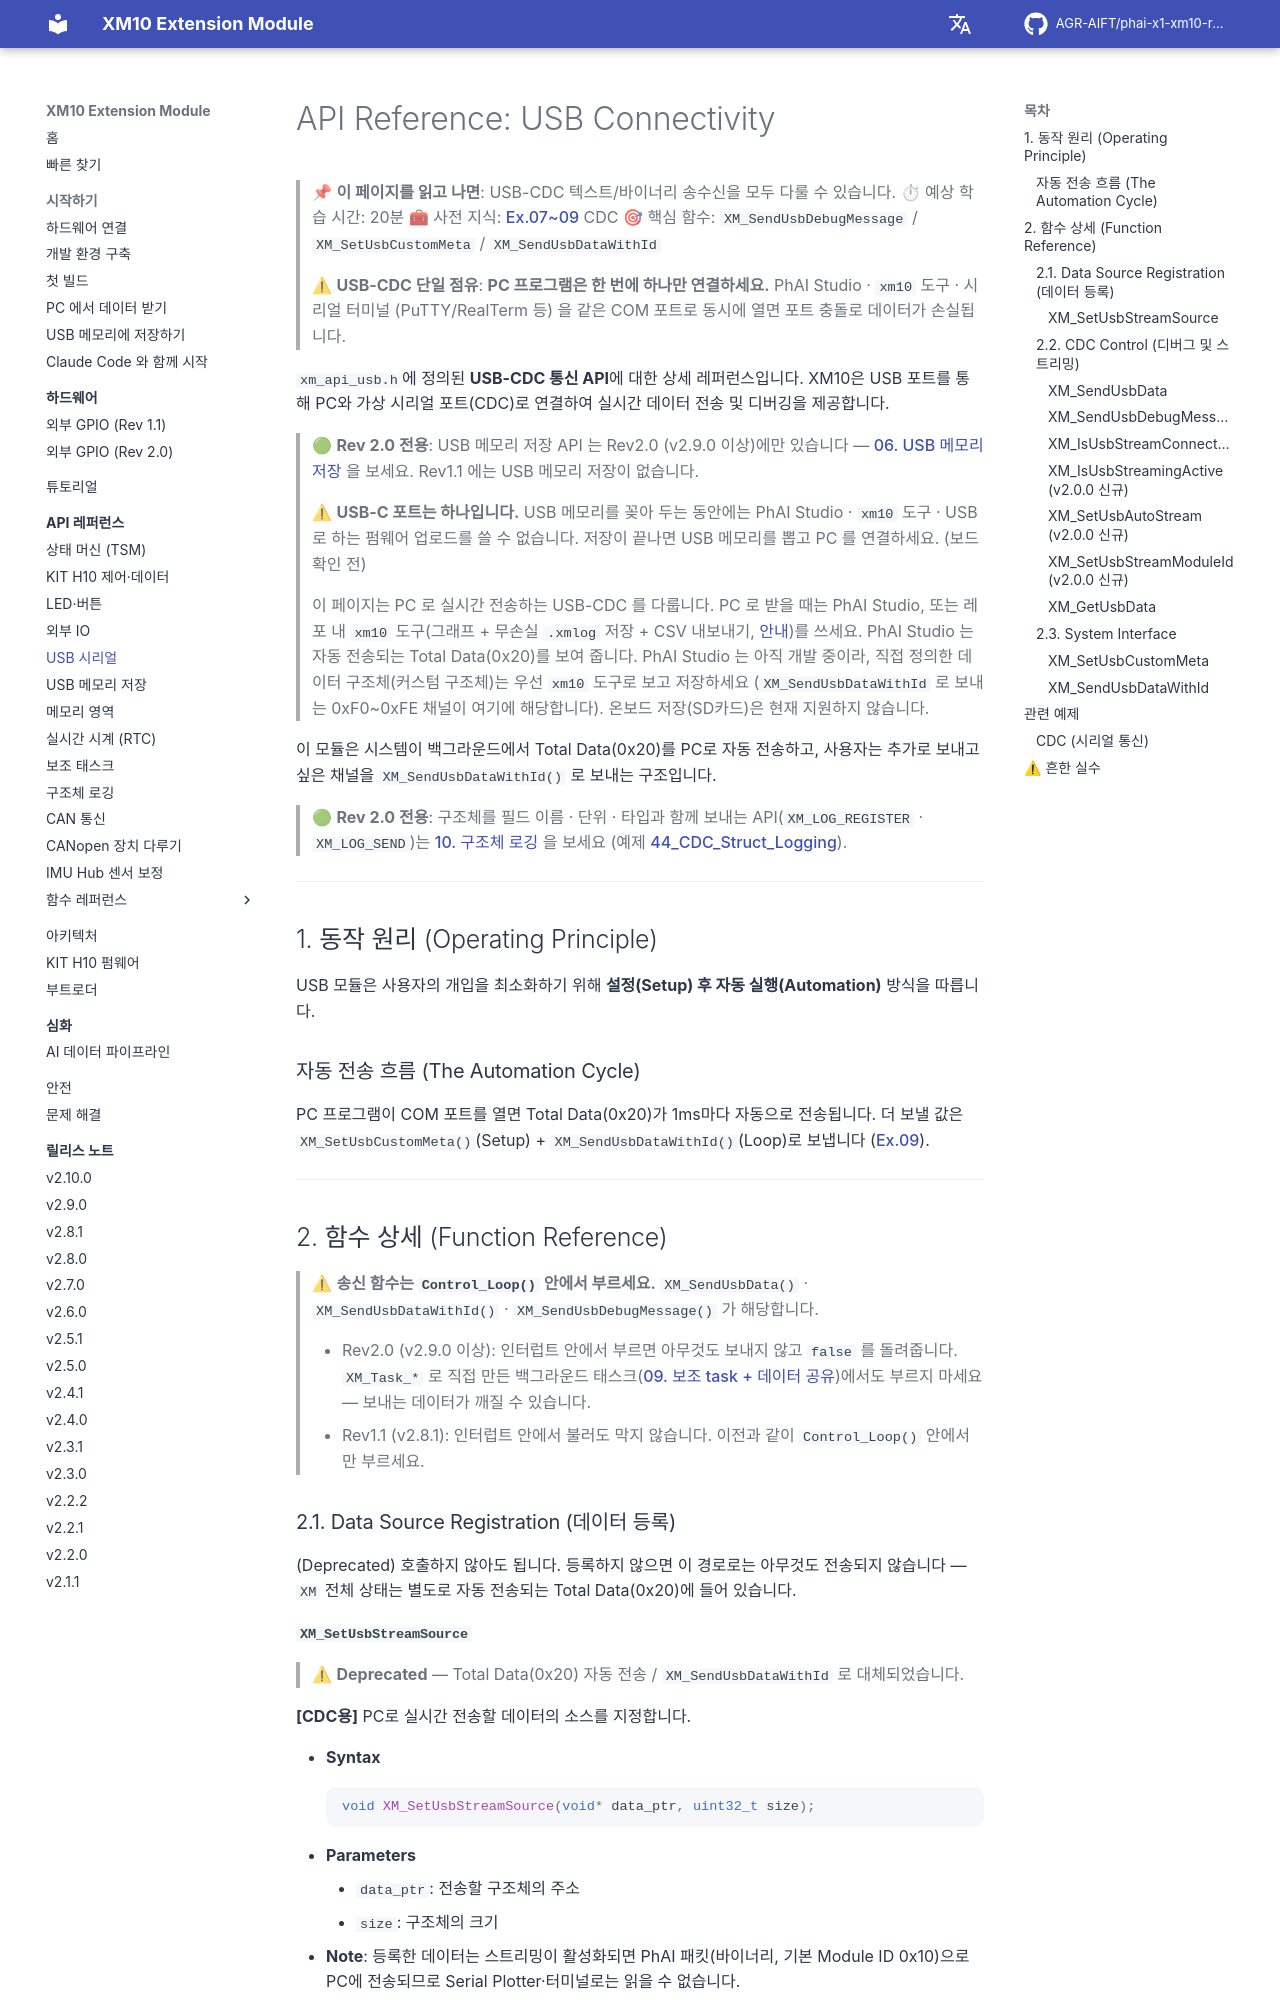

repository: AGR-AIFT/phai-x1-xm10-release · page: api-reference/05-usb-connectivity/index.html · generator: mkdocs

# API Reference: USB Connectivity

> 📌 **이 페이지를 읽고 나면**: USB-CDC 텍스트/바이너리 송수신을 모두 다룰 수 있습니다.
> ⏱ 예상 학습 시간: 20분
> 🧰 사전 지식: [Ex.07~09](https://github.com/AGR-AIFT/phai-x1-xm10-release/tree/Develop/examples/07_CDC_Basic_Print/) CDC
> 🎯 핵심 함수: `XM_SendUsbDebugMessage` / `XM_SetUsbCustomMeta` / `XM_SendUsbDataWithId`
>
> ⚠ **USB-CDC 단일 점유**: **PC 프로그램은 한 번에 하나만 연결하세요.** PhAI Studio · `xm10` 도구 · 시리얼 터미널 (PuTTY/RealTerm 등) 을 같은 COM 포트로 동시에 열면 포트 충돌로 데이터가 손실됩니다.

`xm_api_usb.h`에 정의된 **USB-CDC 통신 API**에 대한 상세 레퍼런스입니다.
XM10은 USB 포트를 통해 PC와 가상 시리얼 포트(CDC)로 연결하여 실시간 데이터 전송 및 디버깅을 제공합니다.

> 🟢 **Rev 2.0 전용**: USB 메모리 저장 API 는 Rev2.0 (v2.9.0 이상)에만 있습니다 — [06. USB 메모리 저장](06-usb-data-logging.md) 을 보세요. Rev1.1 에는 USB 메모리 저장이 없습니다.
>
> ⚠ **USB-C 포트는 하나입니다.** USB 메모리를 꽂아 두는 동안에는 PhAI Studio · `xm10` 도구 · USB 로 하는 펌웨어 업로드를 쓸 수 없습니다. 저장이 끝나면 USB 메모리를 뽑고 PC 를 연결하세요. (보드 확인 전) <!-- board-check -->
>
> 이 페이지는 PC 로 실시간 전송하는 USB-CDC 를 다룹니다. PC 로 받을 때는 PhAI Studio, 또는 레포 내 `xm10` 도구(그래프 + 무손실 `.xmlog` 저장 + CSV 내보내기, [안내](../getting-started/04-pc-data-tool.md))를 쓰세요. PhAI Studio 는 자동 전송되는 Total Data(0x20)를 보여 줍니다. PhAI Studio 는 아직 개발 중이라, 직접 정의한 데이터 구조체(커스텀 구조체)는 우선 `xm10` 도구로 보고 저장하세요 (`XM_SendUsbDataWithId` 로 보내는 0xF0~0xFE 채널이 여기에 해당합니다). 온보드 저장(SD카드)은 현재 지원하지 않습니다.

이 모듈은 시스템이 백그라운드에서 Total Data(0x20)를 PC로 자동 전송하고, 사용자는 추가로 보내고 싶은 채널을 `XM_SendUsbDataWithId()` 로 보내는 구조입니다.

> 🟢 **Rev 2.0 전용**: 구조체를 필드 이름 · 단위 · 타입과 함께 보내는 API(`XM_LOG_REGISTER` · `XM_LOG_SEND`)는 [10. 구조체 로깅](10-struct-logging.md) 을 보세요 (예제 [44_CDC_Struct_Logging](https://github.com/AGR-AIFT/phai-x1-xm10-release/tree/Develop/examples/44_CDC_Struct_Logging/)).

-----

## 1\. 동작 원리 (Operating Principle)

USB 모듈은 사용자의 개입을 최소화하기 위해 **설정(Setup) 후 자동 실행(Automation)** 방식을 따릅니다.

### 자동 전송 흐름 (The Automation Cycle)

PC 프로그램이 COM 포트를 열면 Total Data(0x20)가 1ms마다 자동으로 전송됩니다. 더 보낼 값은 `XM_SetUsbCustomMeta()`(Setup) + `XM_SendUsbDataWithId()`(Loop)로 보냅니다 ([Ex.09](https://github.com/AGR-AIFT/phai-x1-xm10-release/tree/Develop/examples/09_CDC_Stream/)).

-----

## 2\. 함수 상세 (Function Reference)

> ⚠ **송신 함수는 `Control_Loop()` 안에서 부르세요.** `XM_SendUsbData()` · `XM_SendUsbDataWithId()` · `XM_SendUsbDebugMessage()` 가 해당합니다.
>
> * Rev2.0 (v2.9.0 이상): 인터럽트 안에서 부르면 아무것도 보내지 않고 `false` 를 돌려줍니다. `XM_Task_*` 로 직접 만든 백그라운드 태스크([09. 보조 task + 데이터 공유](09-task-creation.md))에서도 부르지 마세요 — 보내는 데이터가 깨질 수 있습니다.
> * Rev1.1 (v2.8.1): 인터럽트 안에서 불러도 막지 않습니다. 이전과 같이 `Control_Loop()` 안에서만 부르세요.

### 2.1. Data Source Registration (데이터 등록)

(Deprecated) 호출하지 않아도 됩니다. 등록하지 않으면 이 경로로는 아무것도 전송되지 않습니다 — `XM` 전체 상태는 별도로 자동 전송되는 Total Data(0x20)에 들어 있습니다.
